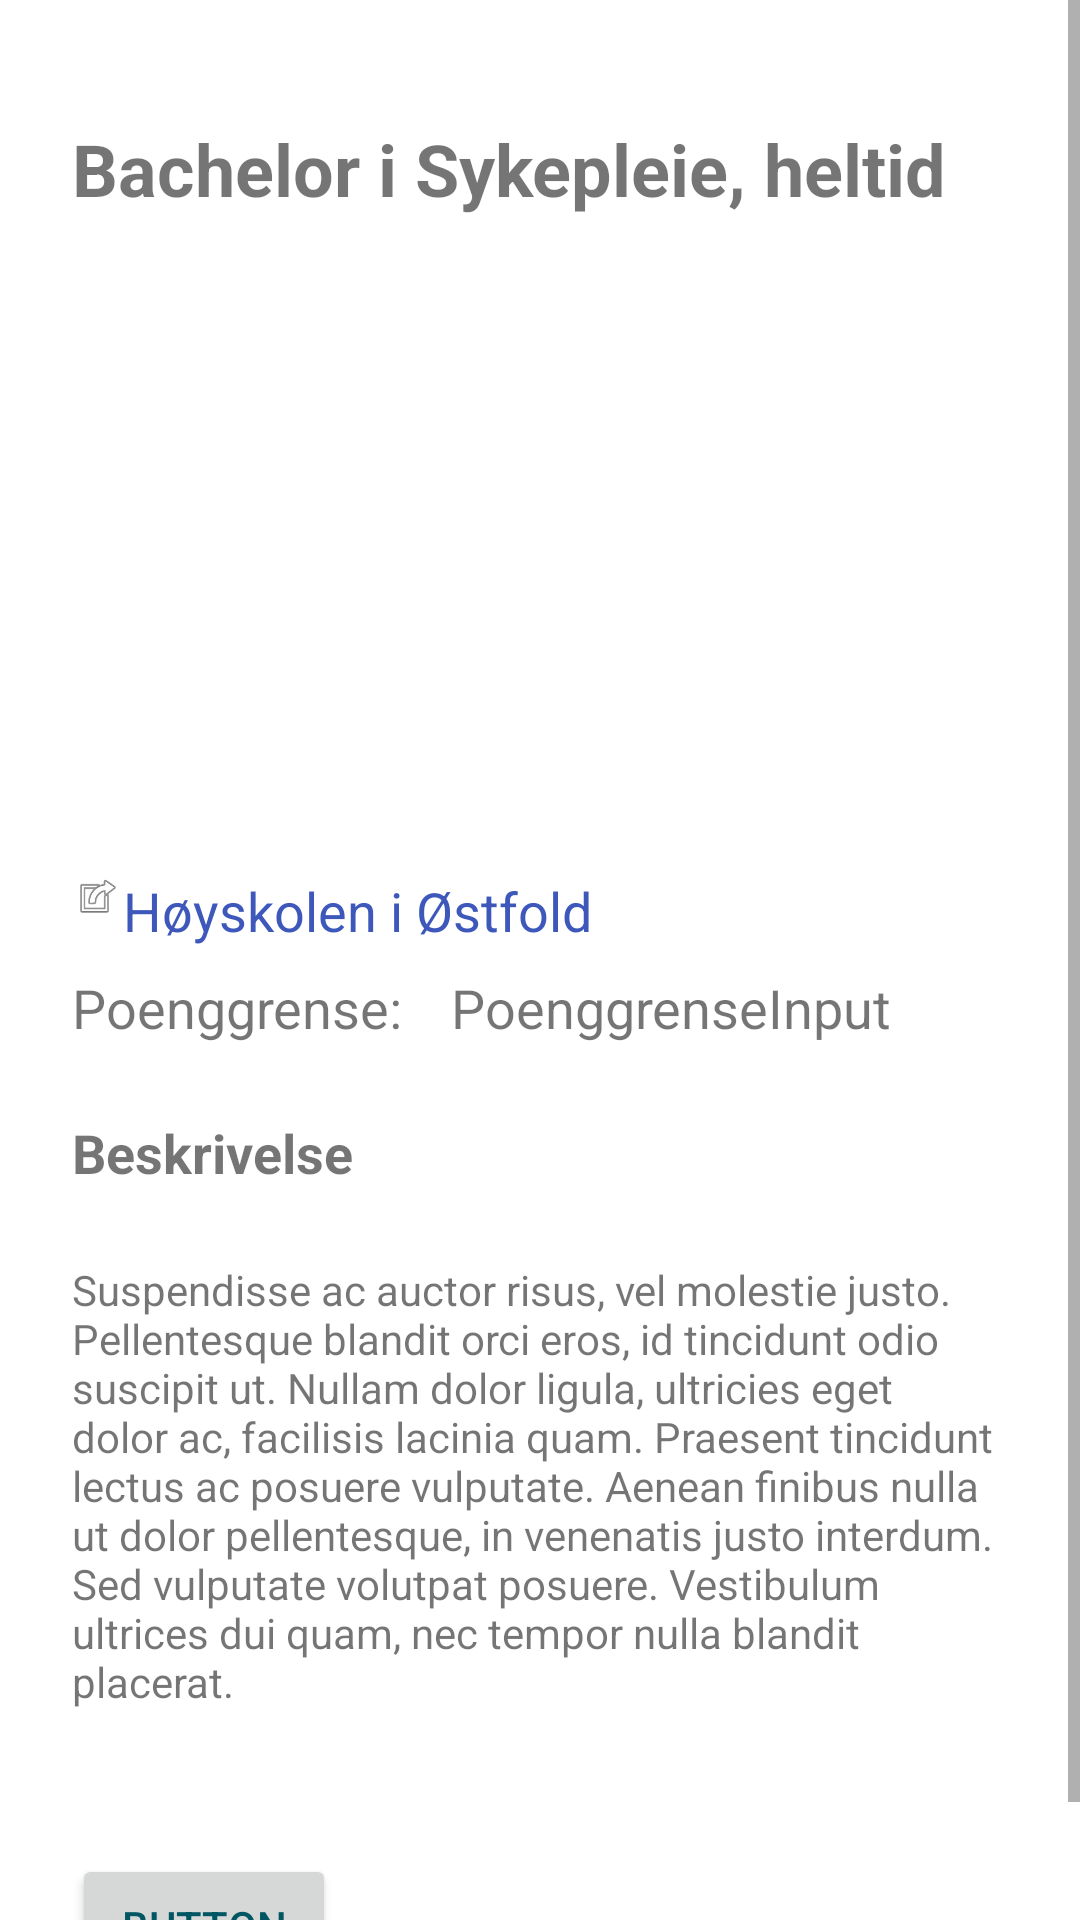

Android layout source for this screen:
<!-- AndroidManifest.xml: application theme AppTheme -->
<!-- res/layout/fragment_education_detail.xml -->
<?xml version="1.0" encoding="utf-8"?>
<ScrollView xmlns:android="http://schemas.android.com/apk/res/android"
    xmlns:app="http://schemas.android.com/apk/res-auto"
    xmlns:tools="http://schemas.android.com/tools"
    android:layout_width="match_parent"
    android:layout_height="match_parent"
    android:layout_marginBottom="56dp">

    <androidx.constraintlayout.widget.ConstraintLayout
        android:id="@+id/constraintLayout"
        android:layout_width="match_parent"
        android:layout_height="wrap_content"
        tools:context=".Fragments.EducationDetailFragment">

        <TextView
            android:id="@+id/detailEducationTitle"
            android:layout_width="0dp"
            android:layout_height="wrap_content"
            android:layout_marginStart="24dp"
            android:layout_marginTop="40dp"
            android:layout_marginEnd="16dp"
            android:text="@string/bacheleor_i_sykepleie_heltid"
            android:textSize="24sp"
            android:textStyle="bold"
            app:layout_constraintEnd_toEndOf="parent"
            app:layout_constraintStart_toStartOf="parent"
            app:layout_constraintTop_toTopOf="parent" />

        <TextView
            android:id="@+id/detailSchoolName"
            android:layout_width="0dp"
            android:layout_height="wrap_content"
            android:layout_marginTop="16dp"
            android:layout_marginEnd="24dp"
            android:autoLink="web"
            android:clickable="true"
            android:focusable="true"
            android:linksClickable="true"
            android:longClickable="false"
            android:text="@string/h_yskolen_i_stfold"
            android:textColor="#3D57BB"
            android:textSize="18sp"
            app:layout_constraintEnd_toEndOf="parent"
            app:layout_constraintStart_toEndOf="@+id/sendToWebImgView"
            app:layout_constraintTop_toBottomOf="@+id/studyImage" />

        <TextView
            android:id="@+id/textView6"
            android:layout_width="wrap_content"
            android:layout_height="wrap_content"
            android:layout_marginStart="24dp"
            android:layout_marginTop="8dp"
            android:text="@string/poenggrense"
            android:textSize="18sp"
            app:layout_constraintStart_toStartOf="parent"
            app:layout_constraintTop_toBottomOf="@+id/detailSchoolName" />

        <TextView
            android:id="@+id/pointsRequiredTextView"
            android:layout_width="wrap_content"
            android:layout_height="wrap_content"
            android:layout_marginStart="16dp"
            android:layout_marginTop="8dp"
            android:text="@string/poenggrenseinput"
            android:textSize="18sp"
            app:layout_constraintStart_toEndOf="@+id/textView6"
            app:layout_constraintTop_toBottomOf="@+id/detailSchoolName" />

        <ImageView
            android:id="@+id/sendToWebImgView"
            android:layout_width="17dp"
            android:layout_height="wrap_content"
            android:layout_marginStart="24dp"
            android:layout_marginTop="8dp"
            android:contentDescription="@string/send_webbrowser"
            android:src="@android:drawable/ic_menu_set_as"
            app:layout_constraintEnd_toStartOf="@+id/detailSchoolName"
            app:layout_constraintStart_toStartOf="parent"
            app:layout_constraintTop_toBottomOf="@+id/studyImage" />

        <TextView
            android:id="@+id/titleDescription"
            android:layout_width="wrap_content"
            android:layout_height="wrap_content"
            android:layout_marginStart="24dp"
            android:layout_marginTop="24dp"
            android:text="@string/beskrivelse"
            android:textSize="18sp"
            android:textStyle="bold"
            app:layout_constraintStart_toStartOf="parent"
            app:layout_constraintTop_toBottomOf="@+id/textView6" />

        <TextView
            android:id="@+id/educationDescription"
            android:layout_width="0dp"
            android:layout_height="wrap_content"
            android:layout_marginStart="24dp"
            android:layout_marginTop="24dp"
            android:layout_marginEnd="24dp"
            android:text="@string/beskrivelsestekst"
            app:layout_constraintEnd_toEndOf="parent"
            app:layout_constraintStart_toStartOf="parent"
            app:layout_constraintTop_toBottomOf="@+id/titleDescription" />

        <Button
            android:id="@+id/floatingButton_fav"
            android:layout_width="wrap_content"
            android:layout_height="wrap_content"
            android:layout_marginStart="24dp"
            android:layout_marginTop="48dp"
            android:layout_marginBottom="16dp"
            android:text="@string/button"
            android:textColor="@color/colorPrimaryDark"
            app:layout_constraintBottom_toBottomOf="parent"
            app:layout_constraintStart_toStartOf="parent"
            app:layout_constraintTop_toBottomOf="@+id/educationDescription" />

        <ImageView
            android:id="@+id/studyImage"
            android:layout_width="match_parent"
            android:layout_height="169dp"
            android:layout_marginStart="24dp"
            android:layout_marginTop="34dp"
            android:layout_marginEnd="24dp"
            android:contentDescription="@string/a_picture"
            app:layout_constraintEnd_toEndOf="parent"
            app:layout_constraintStart_toStartOf="parent"
            app:layout_constraintTop_toBottomOf="@+id/detailEducationTitle"
            app:srcCompat="@drawable/andre" />

    </androidx.constraintlayout.widget.ConstraintLayout>
</ScrollView>
<!-- resources referenced by this layout -->
<resources>
  <color name="colorPrimaryDark">#005662</color>
  <string name="a_picture">A picture</string>
  <string name="bacheleor_i_sykepleie_heltid">Bachelor i Sykepleie, heltid</string>
  <string name="beskrivelse">Beskrivelse</string>
  <string name="beskrivelsestekst">Suspendisse ac auctor risus, vel molestie justo. Pellentesque blandit orci eros, id tincidunt odio suscipit ut. Nullam dolor ligula, ultricies eget dolor ac, facilisis lacinia quam. Praesent tincidunt lectus ac posuere vulputate. Aenean finibus nulla ut dolor pellentesque, in venenatis justo interdum. Sed vulputate volutpat posuere. Vestibulum ultrices dui quam, nec tempor nulla blandit placerat.</string>
  <string name="button">Button</string>
  <string name="h_yskolen_i_stfold">Høyskolen i Østfold</string>
  <string name="poenggrense">Poenggrense:</string>
  <string name="poenggrenseinput">PoenggrenseInput</string>
  <string name="send_webbrowser">Send webBrowser</string>
  <style name="AppTheme" parent="Theme.MaterialComponents.Light.NoActionBar">
          
          <item name="colorPrimary">@color/colorPrimary</item>
          <item name="colorPrimaryDark">@color/colorPrimaryDark</item>
          <item name="colorAccent">@color/colorAccent</item>
      </style>
  <color name="colorPrimary">#00838f</color>
  <color name="colorAccent">#ffea00</color>
</resources>
